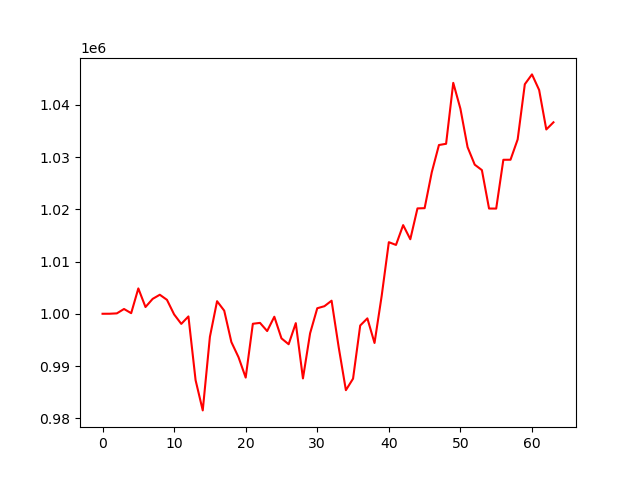

The data file committed next to this chart (first rows):
account_value, date, daily_return
1000000, 2023-04-05, 
1000006, 2023-04-06, 6.323129999818988e-06
1000077, 2023-04-10, 7.05531238835988e-05
1000915, 2023-04-11, 0.0008386
1000113, 2023-04-12, -0.000802
1004852, 2023-04-13, 0.004739
1001289, 2023-04-14, -0.003546
1002850, 2023-04-17, 0.001559
1003642, 2023-04-18, 0.0007899
1002667, 2023-04-19, -0.0009715
999879, 2023-04-20, -0.002781
998063, 2023-04-21, -0.001816
999491, 2023-04-24, 0.001431
987286, 2023-04-25, -0.01221
981507, 2023-04-26, -0.005853
995590, 2023-04-27, 0.01435
1002406, 2023-04-28, 0.006847
1000596, 2023-05-01, -0.001806
994587, 2023-05-02, -0.006005
991680, 2023-05-03, -0.002922
987787, 2023-05-04, -0.003926
998087, 2023-05-05, 0.01043
998255, 2023-05-08, 0.0001685
996694, 2023-05-09, -0.001564
999434, 2023-05-10, 0.002749
995291, 2023-05-11, -0.004145
994169, 2023-05-12, -0.001128
998208, 2023-05-15, 0.004062
987628, 2023-05-16, -0.0106
996267, 2023-05-17, 0.008747
1001055, 2023-05-18, 0.004807
1001449, 2023-05-19, 0.0003935
1002502, 2023-05-22, 0.001051
993548, 2023-05-23, -0.008932
985378, 2023-05-24, -0.008223
987582, 2023-05-25, 0.002237
997754, 2023-05-26, 0.0103
999121, 2023-05-30, 0.00137
994410, 2023-05-31, -0.004715
1003423, 2023-06-01, 0.009063
1013702, 2023-06-02, 0.01024
1013174, 2023-06-05, -0.0005209
1016968, 2023-06-06, 0.003744
1014264, 2023-06-07, -0.002659
1020167, 2023-06-08, 0.00582
1020209, 2023-06-09, 4.078743634994275e-05
1027092, 2023-06-12, 0.006747
1032294, 2023-06-13, 0.005065
1032532, 2023-06-14, 0.0002307
1044196, 2023-06-15, 0.0113
1039244, 2023-06-16, -0.004743
1031893, 2023-06-20, -0.007073
1028535, 2023-06-21, -0.003253
1027499, 2023-06-22, -0.001008
1020141, 2023-06-23, -0.007161
1020134, 2023-06-26, -7.577380824907998e-06
1029470, 2023-06-27, 0.009152
1029480, 2023-06-28, 9.062913884694268e-06
1033373, 2023-06-29, 0.003782
1043929, 2023-06-30, 0.01022
... 4 more rows
